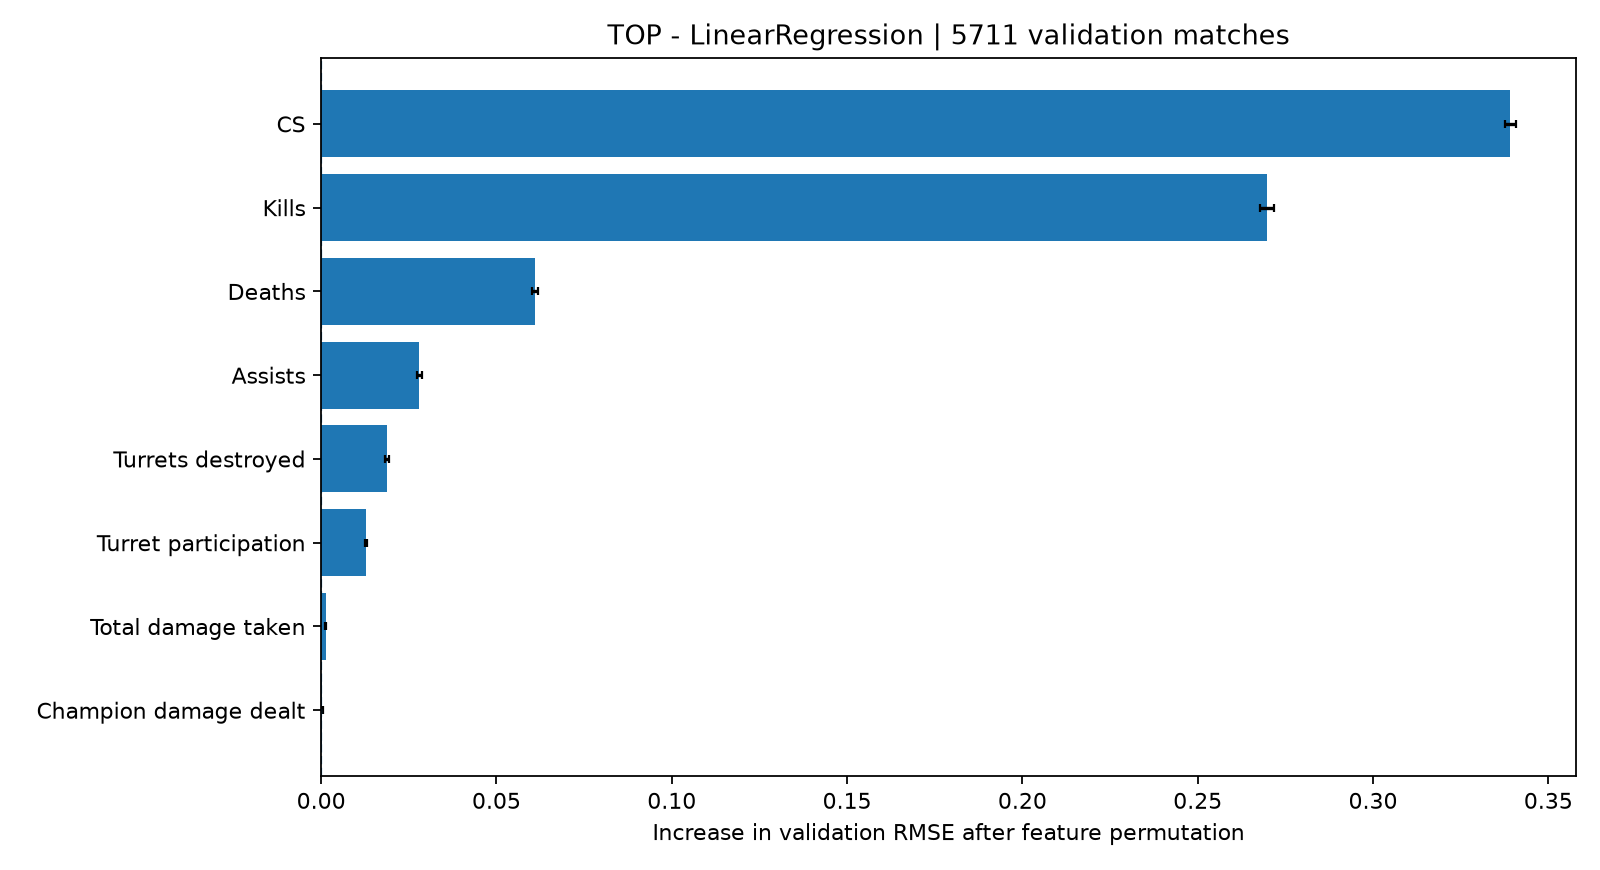

The table this chart was drawn from, first rows:
lane, model, rank, feature, feature_label, importance_rmse_increase, importance_std, baseline_val_rmse, validation_matches, validation_rows
top, LinearRegression, 1, cs_diff_cum, CS, 0.3392, 0.001673, 0.3664, 5711, 58578
top, LinearRegression, 2, kills_diff_cum, Kills, 0.2698, 0.001997, 0.3664, 5711, 58578
top, LinearRegression, 3, deaths_diff_cum, Deaths, 0.06105, 0.0009228, 0.3664, 5711, 58578
top, LinearRegression, 4, assists_diff_cum, Assists, 0.02802, 0.0006092, 0.3664, 5711, 58578
top, LinearRegression, 5, turret_kills_diff_cum, Turrets destroyed, 0.01875, 0.000495, 0.3664, 5711, 58578
top, LinearRegression, 6, turret_participation_diff_cum, Turret participation, 0.01273, 0.0002632, 0.3664, 5711, 58578
top, LinearRegression, 7, total_damage_taken_diff_cum, Total damage taken, 0.001288, 0.0001687, 0.3664, 5711, 58578
top, LinearRegression, 8, damage_to_champions_diff_cum, Champion damage dealt, 0.0003332, 8.138741166483926e-05, 0.3664, 5711, 58578
